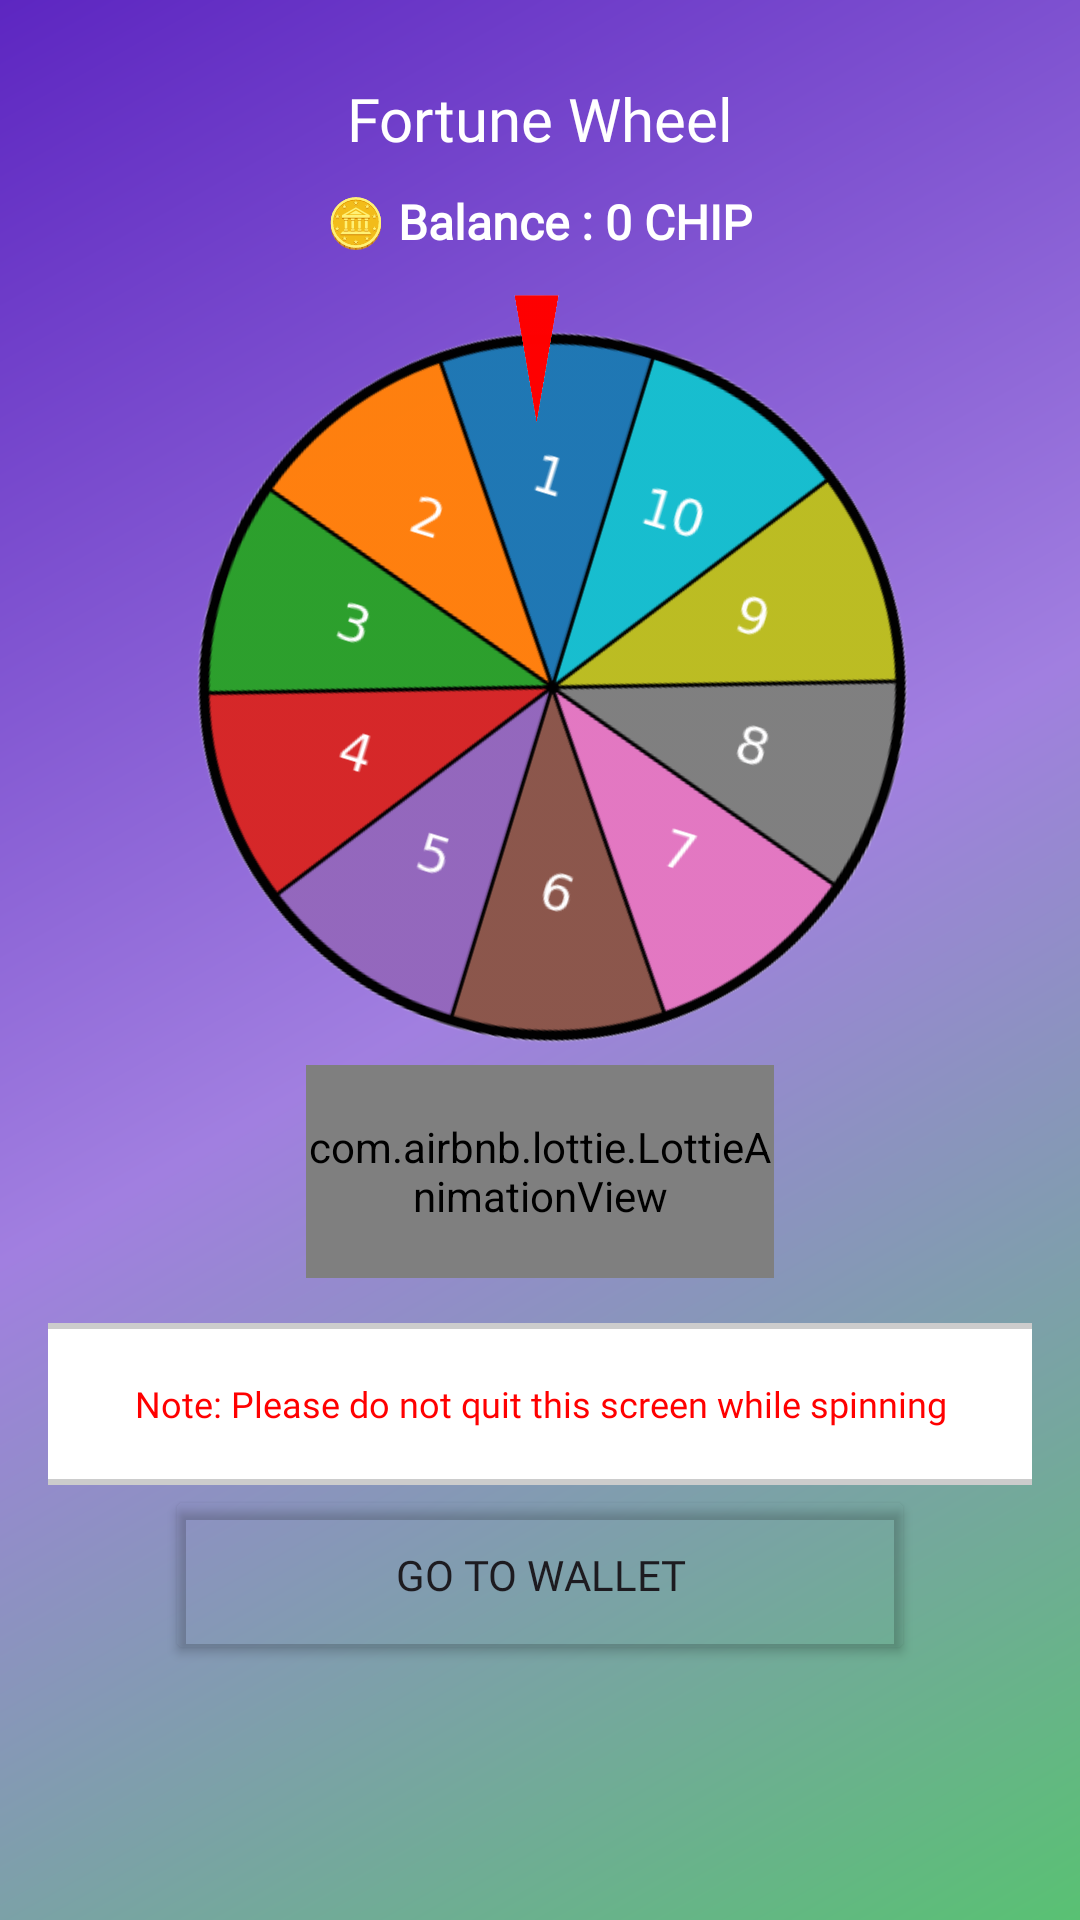

Android layout source for this screen:
<!-- AndroidManifest.xml: application theme Theme.EtnVegas -->
<!-- res/layout/activity_play_fortune_wheel_game.xml -->
<?xml version="1.0" encoding="utf-8"?>
<androidx.constraintlayout.widget.ConstraintLayout xmlns:android="http://schemas.android.com/apk/res/android"
    xmlns:app="http://schemas.android.com/apk/res-auto"
    xmlns:tools="http://schemas.android.com/tools"
    android:id="@+id/main"
    android:layout_width="match_parent"
    android:layout_height="match_parent"
    android:background="@drawable/gradient_background"
    tools:context=".PlayFortuneWheelGame">

    <ScrollView
        android:layout_width="match_parent"
        android:layout_height="match_parent"
        android:fillViewport="true"
        app:layout_constraintEnd_toEndOf="parent"
        app:layout_constraintStart_toStartOf="parent"
        app:layout_constraintTop_toTopOf="parent">

        <LinearLayout
            android:layout_width="match_parent"
            android:layout_height="wrap_content"
            android:gravity="center|top"
            android:orientation="vertical"
            android:padding="16dp">

            <TextView
                android:id="@+id/fortune_header"
                android:layout_width="wrap_content"
                android:layout_height="wrap_content"
                android:layout_marginTop="10dp"
                android:fontFamily="@font/marko_one"
                android:text="Fortune Wheel"
                android:textColor="@color/white"
                android:textSize="20sp"
                app:layout_constraintEnd_toEndOf="parent"
                app:layout_constraintStart_toStartOf="parent"
                app:layout_constraintTop_toTopOf="parent" />

            

            <TextView
                android:id="@+id/fortune_balance_view"
                android:layout_width="241dp"
                android:layout_height="wrap_content"
                android:layout_marginStart="10dp"
                android:layout_marginTop="10dp"
                android:layout_marginEnd="10dp"
                android:fontFamily="@font/lustria"
                android:gravity="center"
                android:text="🪙 Balance : 0 CHIP"
                android:textColor="#FFFFFF"
                android:textSize="16sp"
                android:textStyle="bold" />

            <ImageView
                android:id="@+id/ivTarget"
                android:layout_width="20dp"
                android:layout_height="50dp"
                android:layout_marginTop="10dp"
                android:layout_marginBottom="-40dp"
                android:backgroundTint="#7B1FA2"
                android:scaleType="fitXY"
                android:translationZ="10dp"
                app:srcCompat="@drawable/target" />

            <ImageView
                android:id="@+id/ivWheel"
                android:layout_width="250dp"
                android:layout_height="250dp"
                android:rotation="17"
                app:srcCompat="@drawable/wheel" />


            <EditText
                android:id="@+id/bet_chip_on_fortune_wheel"
                android:layout_width="298dp"
                android:layout_height="50dp"
                android:layout_marginStart="10dp"
                android:layout_marginTop="20dp"
                android:layout_marginEnd="10dp"
                android:background="@drawable/edit_text_box"
                android:ems="10"
                android:fontFamily="@font/lustria"
                android:gravity="center"
                android:hint="Amount of chips to bet"
                android:inputType="number"
                android:textColor="#000000"
                android:textColorHint="#666666"
                android:textStyle="bold"
                android:visibility="gone"
                app:layout_constraintEnd_toEndOf="parent"
                app:layout_constraintStart_toStartOf="parent"
                app:layout_constraintTop_toBottomOf="@+id/ivWheel" />

            <EditText
                android:id="@+id/choice_number"
                android:layout_width="298dp"
                android:layout_height="50dp"
                android:layout_marginStart="10dp"
                android:layout_marginTop="20dp"
                android:layout_marginEnd="10dp"
                android:background="@drawable/edit_text_box"
                android:ems="10"
                android:fontFamily="@font/lustria"
                android:gravity="center"
                android:hint="Guess number"
                android:inputType="number"
                android:max="10"
                android:min="1"
                android:textColor="#000000"
                android:textColorHint="#666666"
                android:textStyle="bold"
                android:visibility="gone"
                app:layout_constraintEnd_toEndOf="parent"
                app:layout_constraintStart_toStartOf="parent"
                app:layout_constraintTop_toBottomOf="@+id/bet_chip_on_fortune_wheel" />

            <TextView
                android:id="@+id/display_error_message"
                android:layout_width="351dp"
                android:layout_height="23dp"
                android:layout_marginStart="10dp"
                android:layout_marginTop="2dp"
                android:layout_marginEnd="10dp"
                android:background="@drawable/edit_text_box"
                android:backgroundTint="#FFFFFF"
                android:fontFamily="@font/marko_one"
                android:gravity="center"
                android:padding="5dp"
                android:text="Note: Please do not quit this screen while spinning"
                android:textColor="#FF0000"
                android:textSize="10sp"
                android:visibility="gone"
                app:layout_constraintEnd_toEndOf="parent"
                app:layout_constraintStart_toStartOf="parent"
                app:layout_constraintTop_toBottomOf="@+id/choice_number" />

            <Button
                android:id="@+id/bet_and_spin_button"
                android:layout_width="165dp"
                android:layout_height="61dp"
                android:layout_marginStart="10dp"
                android:layout_marginTop="10dp"
                android:layout_marginEnd="10dp"
                android:backgroundTint="#FFFFFF"
                android:enabled="false"
                android:fontFamily="@font/marko_one"
                android:text="Bet and Spin"
                android:textColor="@color/black"
                android:textStyle="bold"
                android:visibility="gone"
                app:layout_constraintEnd_toEndOf="parent"
                app:layout_constraintStart_toStartOf="parent"
                app:layout_constraintTop_toBottomOf="@+id/display_error_message" />


            <com.airbnb.lottie.LottieAnimationView
                android:id="@+id/fetch_balance_animation_2"
                android:layout_width="156dp"
                android:layout_height="71dp"
                android:layout_marginBottom="5dp"
                app:layout_constraintBottom_toTopOf="@+id/go_to_wallet_from_wheel"
                app:layout_constraintEnd_toEndOf="parent"
                app:layout_constraintStart_toStartOf="parent"
                app:lottie_autoPlay="true"
                app:lottie_loop="true"
                app:lottie_rawRes="@raw/loader" />


            <TextView
                android:id="@+id/warning_message"
                android:layout_width="350dp"
                android:layout_height="54dp"
                android:layout_marginStart="10dp"
                android:layout_marginTop="10dp"
                android:layout_marginEnd="10dp"
                android:background="@drawable/edit_text_box"
                android:fontFamily="@font/marko_one"
                android:gravity="center"
                android:padding="5dp"
                android:text="Note: Please do not quit this screen while spinning"
                android:textColor="#FF0000"
                android:textSize="12sp"
                app:layout_constraintEnd_toEndOf="parent"
                app:layout_constraintStart_toStartOf="parent"
                app:layout_constraintTop_toBottomOf="@+id/bet_and_spin_button" />

            <Button
                android:id="@+id/go_to_wallet_from_wheel"
                android:layout_width="250dp"
                android:layout_height="60dp"
                android:layout_marginStart="5dp"
                android:layout_marginEnd="5dp"
                android:layout_marginBottom="5dp"
                android:backgroundTint="@android:color/transparent"
                android:fontFamily="@font/marko_one"
                android:text="Go to Wallet"
                android:textSize="14sp"
                app:layout_constraintBottom_toBottomOf="parent"
                app:layout_constraintEnd_toEndOf="parent"
                app:layout_constraintStart_toStartOf="parent"
                app:strokeColor="#FAFAFA"
                app:strokeWidth="2dp" />

        </LinearLayout>
    </ScrollView>

</androidx.constraintlayout.widget.ConstraintLayout>
<!-- resources referenced by this layout -->
<resources>
  <!-- drawable edit_text_box (drawable) -->
  <shape xmlns:android="http://schemas.android.com/apk/res/android">
      <solid android:color="#FFFFFF"/> 
      <corners android:radius="1dp"/> 
      <stroke android:color="#CCCCCC" android:width="2dp"/> 
  </shape>
  <!-- drawable gradient_background (drawable) -->
  <shape
  xmlns:android="http://schemas.android.com/apk/res/android"
  android:shape="rectangle">
  <gradient
      android:startColor="#59c173"
      android:centerColor="#a17fe0"
      android:endColor="#5d26c1"
      android:useLevel="false"
      android:angle="135" />
  </shape>
  <!-- drawable target: png bitmap (drawable, 7862 bytes) -->
  <!-- drawable wheel: png bitmap (drawable, 56137 bytes) -->
  <style name="Theme.EtnVegas" parent="Base.Theme.EtnVegas" />
  <style name="Base.Theme.EtnVegas" parent="Theme.Material3.DayNight.NoActionBar">
          
          
          <item name="android:forceDarkAllowed" tools:targetApi="q">false</item>
      </style>
  <!-- not gathered from this repository: default colours our renderer supplied (Android Studio template values) -->
  <color name="black">#FF000000</color>
  <color name="white">#FFFFFFFF</color>
</resources>
